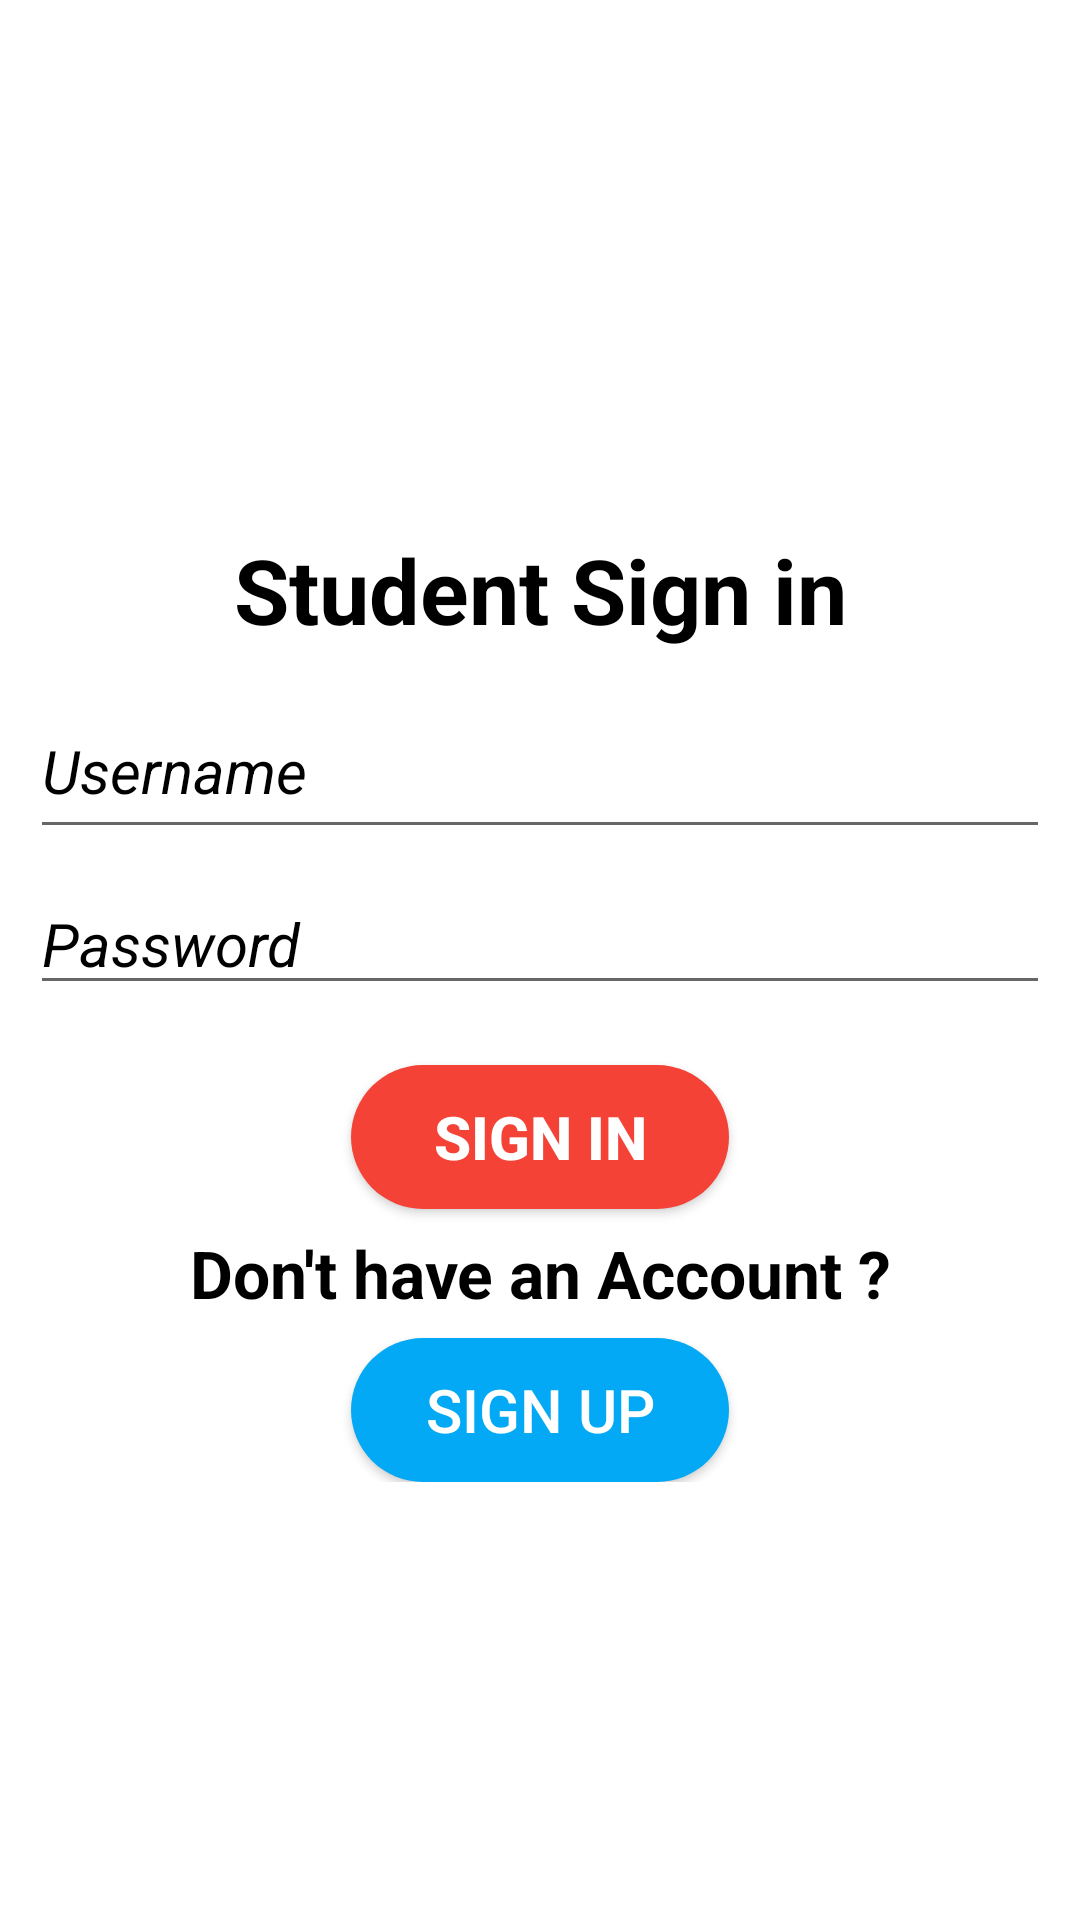

Android layout source for this screen:
<!-- AndroidManifest.xml: application theme Theme.CollegeDiscussionForum -->
<!-- res/layout/activity_student_sign_in.xml -->
<?xml version="1.0" encoding="utf-8"?>
<LinearLayout xmlns:android="http://schemas.android.com/apk/res/android"
    xmlns:app="http://schemas.android.com/apk/res-auto"
    xmlns:tools="http://schemas.android.com/tools"
    android:layout_width="match_parent"
    android:layout_height="match_parent"
    android:layout_margin="5dp"
    android:padding="10dp"
    android:background="@android:color/white"
    android:orientation="vertical">

    <ImageView
        android:layout_width="186dp"
        android:layout_height="150dp"
        android:layout_gravity="center"
        android:layout_marginTop="5dp"
        android:src="@drawable/user_logo"
        />

    <LinearLayout
        android:layout_width="match_parent"
        android:layout_height="wrap_content"
        android:orientation="vertical">

        <TextView
            android:id="@+id/studentTitle"
            android:layout_width="240dp"
            android:layout_height="63dp"
            android:layout_gravity="center"
            android:gravity="center"
            android:text="Student Sign in"
            android:textColor="@android:color/black"
            android:textSize="30sp"
            android:textStyle="bold"
            />

        <EditText
            android:id="@+id/student_sign_in_username"
            android:layout_width="match_parent"
            android:layout_height="55dp"
            android:layout_gravity="center"
            android:hint="Username"
            android:textStyle="italic"
            android:textSize="20dp"
            android:inputType="textEmailAddress"
            android:textColorHint="@android:color/black"
            />

        <EditText
            android:id="@+id/student_sign_in_Password"
            android:layout_width="match_parent"
            android:layout_height="wrap_content"
            android:hint="Password"
            android:textStyle="italic"
            android:textSize="20dp"
            android:layout_marginTop="8dp"
            android:inputType="textPassword"
            android:textColorHint="@android:color/black"
            android:layout_gravity="center"
            />

        <Button
            android:id="@+id/button_sign_in_student"
            android:layout_width="126dp"
            android:layout_height="wrap_content"
            android:layout_gravity="center"
            android:layout_marginTop="20dp"
            android:layout_marginBottom="4dp"
            android:background="@drawable/rounded_corner"
            android:gravity="center"
            android:text="Sign in"
            android:textColor="@android:color/white"
            android:textSize="20sp"
            android:textStyle="bold" />

        <TextView
            android:id="@+id/textLink"
            android:layout_width="wrap_content"
            android:layout_height="35dp"
            android:layout_gravity="center"
            android:gravity="center"
            android:text="Don't have an Account ?"
            android:textColor="@android:color/black"
            android:textSize="22sp"
            android:textStyle="bold"
            />

        <Button
            android:id="@+id/button_sign_up_student"
            android:layout_width="126dp"
            android:layout_height="wrap_content"
            android:layout_marginTop="4dp"
            android:layout_gravity="center"
            android:gravity="center"
            android:text="Sign up"
            android:textColor="@android:color/white"
            android:textSize="20sp"
            android:background="@drawable/admin_corners"
            />

    </LinearLayout>
</LinearLayout>
<!-- resources referenced by this layout -->
<resources>
  <!-- drawable admin_corners (drawable) -->
  <?xml version="1.0" encoding="utf-8"?>
  <shape xmlns:android="http://schemas.android.com/apk/res/android">
      <corners android:radius="40sp" />
      <solid android:color="#03A9F4" />
  </shape>
  <!-- drawable rounded_corner (drawable) -->
  <?xml version="1.0" encoding="utf-8"?>
  <shape xmlns:android="http://schemas.android.com/apk/res/android">
      <corners android:radius="40sp" />
      <solid android:color="#F44336" />
  </shape>
  <style name="Theme.CollegeDiscussionForum" parent="Theme.MaterialComponents.DayNight.NoActionBar">
          
          <item name="colorPrimary">#F40757</item>
          <item name="colorPrimaryVariant">@color/purple_700</item>
          <item name="colorOnPrimary">@color/white</item>
          
          <item name="colorSecondary">@color/teal_200</item>
          <item name="colorSecondaryVariant">@color/teal_700</item>
          <item name="colorOnSecondary">@color/black</item>
          
          <item name="android:statusBarColor" tools:targetApi="l">?attr/colorPrimaryVariant</item>
          
      </style>
  <!-- not gathered from this repository: default colours our renderer supplied (Android Studio template values) -->
  <color name="purple_700">#FF3700B3</color>
  <color name="teal_200">#FF03DAC5</color>
  <color name="teal_700">#FF018786</color>
  <color name="black">#FF000000</color>
  <color name="white">#FFFFFFFF</color>
</resources>
